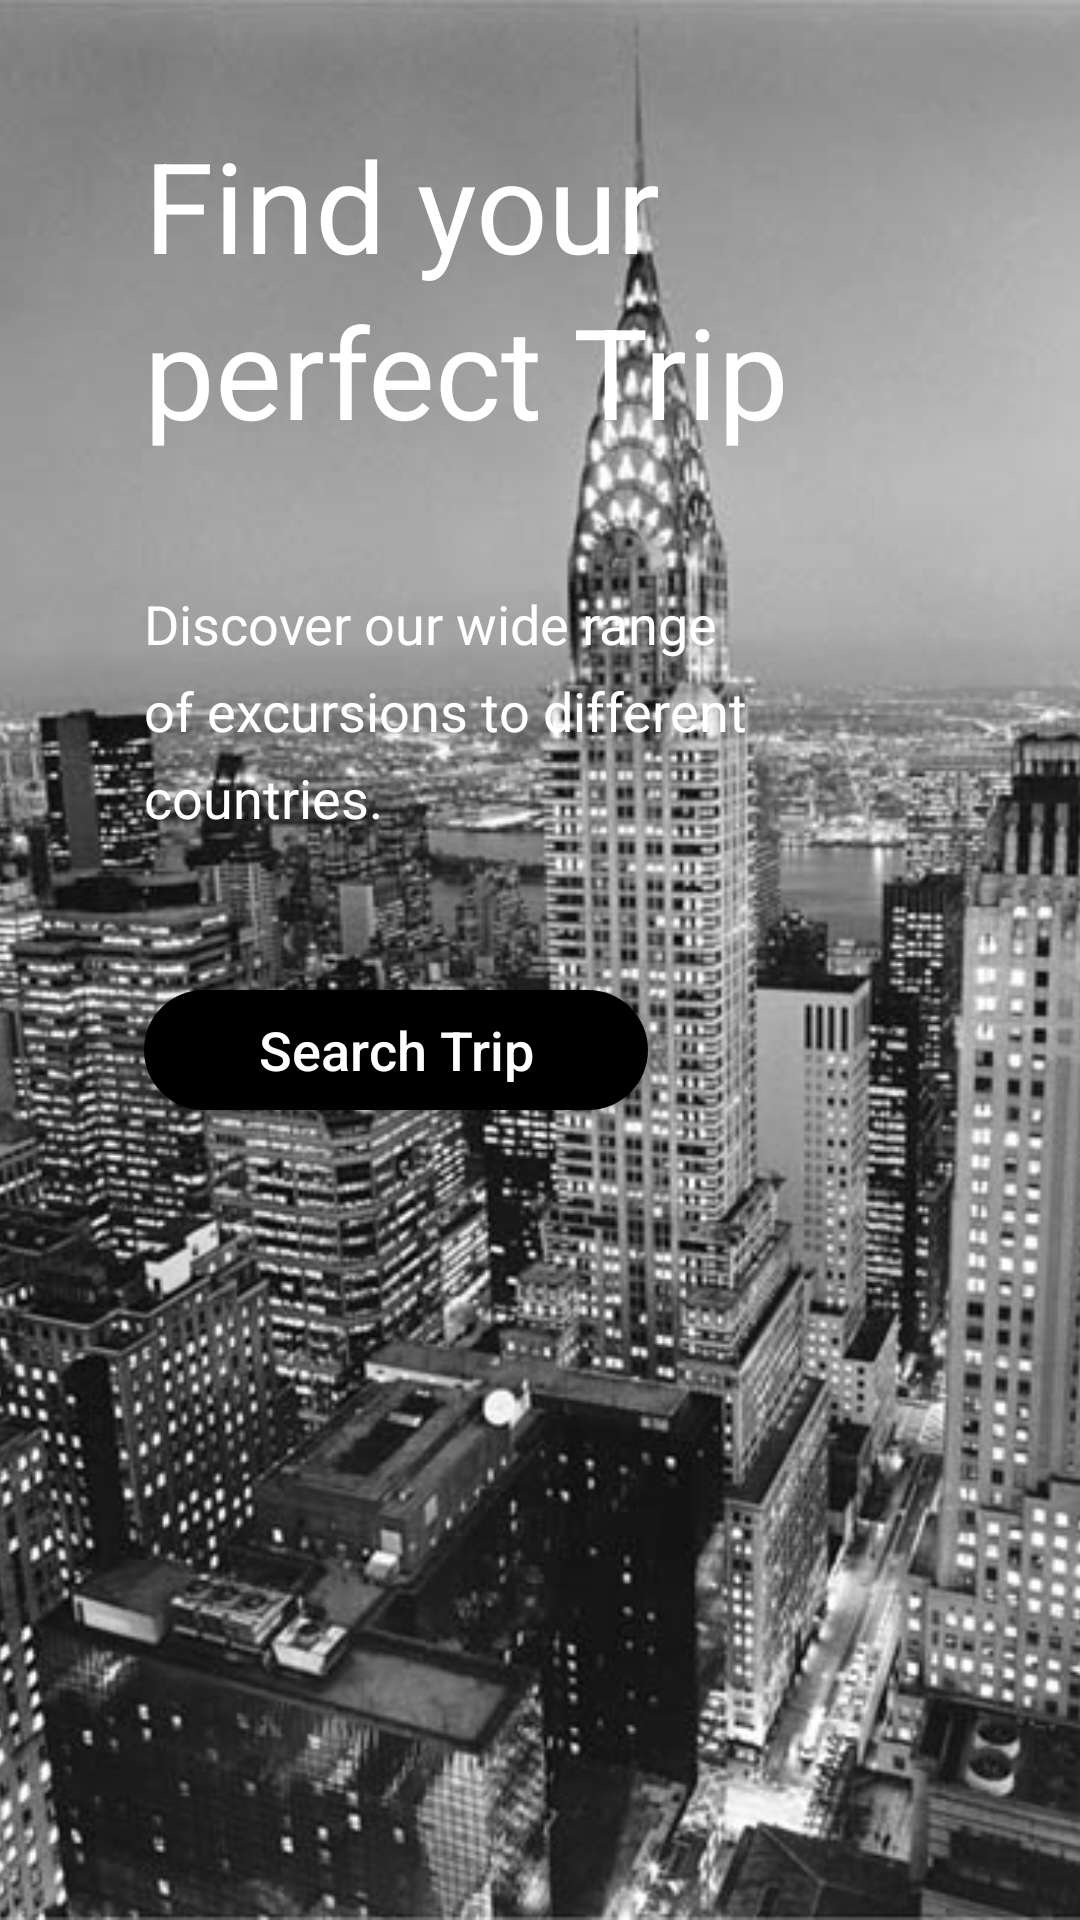

Reconstruct the res/layout file that produces this screen, plus the resources it refers to.
<!-- AndroidManifest.xml: activity theme Theme.AppCompat.NoActionBar -->
<!-- res/layout/activity_start.xml -->
<?xml version="1.0" encoding="utf-8"?>
<android.support.constraint.ConstraintLayout xmlns:android="http://schemas.android.com/apk/res/android"
    xmlns:app="http://schemas.android.com/apk/res-auto"
    xmlns:tools="http://schemas.android.com/tools"
    android:layout_width="match_parent"
    android:layout_height="match_parent"
    tools:context=".ui.Activities.StartActivity">

    <ImageView
        android:id="@+id/bgstart"
        android:layout_width="match_parent"
        android:layout_height="match_parent"
        android:scaleType="centerCrop"
        android:src="@drawable/nwj"
        app:layout_constraintBottom_toBottomOf="parent"
        app:layout_constraintEnd_toEndOf="parent"
        app:layout_constraintStart_toStartOf="parent"
        app:layout_constraintTop_toTopOf="parent" />


    <View
        android:background="@drawable/bgoverlay"
        android:layout_width="match_parent"
        android:layout_height="match_parent"/>


    <TextView
        android:id="@+id/textView2"
        android:layout_width="250dp"
        android:layout_height="wrap_content"
        android:layout_marginStart="48dp"
        android:layout_marginTop="40dp"
        android:text="Find your perfect Trip"
        android:lineSpacingExtra="6dp"
        android:textColor="#FFF"
        android:textSize="42sp"
        app:layout_constraintStart_toStartOf="parent"
        app:layout_constraintTop_toTopOf="@+id/bgstart" />

    <TextView
        android:id="@+id/textView"
        android:layout_width="250dp"
        android:layout_height="wrap_content"
        android:layout_marginStart="48dp"
        android:layout_marginTop="44dp"
        android:lineSpacingExtra="8dp"
        android:text="Discover our wide range of excursions to different countries."
        android:textColor="#FFF"
        android:textSize="18sp"
        app:layout_constraintStart_toStartOf="parent"
        app:layout_constraintTop_toBottomOf="@+id/textView2" />


    <Button
        android:id="@+id/btnget"
        android:layout_width="168dp"
        android:layout_height="40dp"
        android:layout_marginStart="48dp"
        android:layout_marginTop="52dp"
        android:background="@drawable/bgbtnstart"
        android:text="Search Trip"
        android:textAllCaps="false"
        android:textColor="#FFF"
        android:textSize="18sp"
        android:onClick="gotomain"
        app:layout_constraintStart_toStartOf="parent"
        app:layout_constraintTop_toBottomOf="@+id/textView" />

</android.support.constraint.ConstraintLayout>
<!-- resources referenced by this layout -->
<resources>
  <!-- drawable bgbtnstart (drawable) -->
  <?xml version="1.0" encoding="utf-8"?>
  <shape xmlns:android="http://schemas.android.com/apk/res/android">
  
      <solid
          android:color="#000000"
          />
  
      <corners
          android:radius="200dp"
          />
  
  </shape>
  <!-- drawable nwj: png bitmap (drawable, 92350 bytes) -->
</resources>
